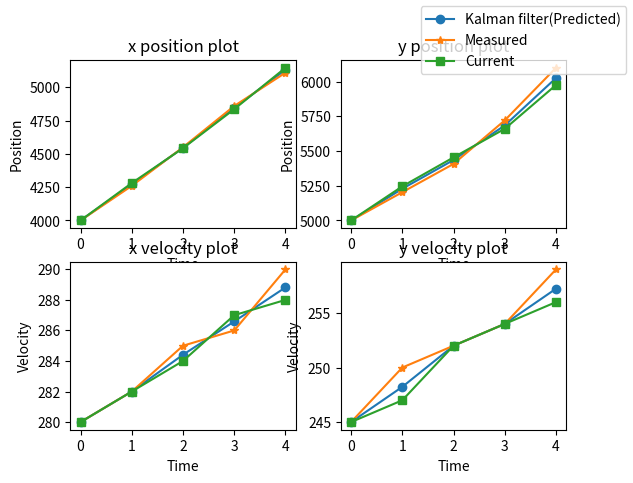
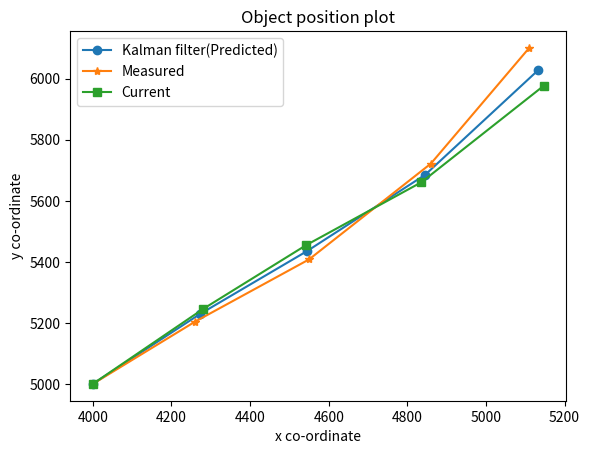

Source code (Python) for these figures, in order:
import pandas as pd
import numpy as np
import matplotlib.pyplot as plt
#This script tests the linear kalman filter algorithm for a small test data
obs=np.array([[4000,5000,280,245],[4260,5204,282,250],[4550,5408,285,252],[4860,5722,286,254],[5110,6101,290,259]])
obs=np.array(obs)
ax=[[2],[2]]
ax=np.array(ax)
Qk=0
Wk=0
Zk=0
t=1
xd=20
vd=5
yd=20
xd_obs=25
vd_obs=6
yd_obs=25

A=np.array([[1,0,t,0],[0,1,0,t],[0,0,1,0],[0,0,0,1]])
B=np.array([[0.5*(t*t),0],[0,0.5*(t*t)],[t,0],[t,0]])

i=0
xkp=np.zeros((5,4))
x_curr=np.zeros((5,4))
x_curr[i]=obs[0]
xkp[i]=obs[0]
xkp[i+1]=np.dot(A,np.transpose(obs[i]))+np.transpose(np.dot(B,ax))+Wk
P_ik=np.array([[xd*xd,0,0,0],[0,yd*yd,0,0],[0,0,vd*vd,0],[0,0,0,vd*vd]])
Pkp=np.dot(np.dot(A,P_ik),np.transpose(A))+Qk
Pkp[0][2]=Pkp[1][3]=Pkp[2][0]=Pkp[3][1]=0
H=np.array([[1,0,0,0],[0,1,0,0],[0,0,1,0],[0,0,0,1]])
R=np.array([[xd_obs*xd_obs,0,0,0],[0,yd_obs*yd_obs,0,0],[0,0,vd_obs*vd_obs,0],[0,0,0,vd_obs*vd_obs]])
K=np.dot(np.dot(Pkp,(np.transpose(H))),np.linalg.inv(np.dot(np.dot(H,Pkp),np.transpose(H))+R))
C=np.array([[1,0,0,0],[0,1,0,0],[0,0,1,0],[0,0,0,1]])
yk=np.dot(C,np.transpose(obs[i+1]))+Zk
x_curr[i+1]=np.transpose(xkp[i+1])+np.dot(K,(yk-(np.dot(H,np.transpose(xkp[i+1])))))
I=np.array([[1,0,0,0],[0,1,0,0],[0,0,1,0],[0,0,0,1]])
Pk=np.dot((I-np.dot(K,H)),Pkp)

for i in range(1,4):
    xkp[i+1]=(np.dot(A, np.transpose(obs[i])) + np.transpose(np.dot(B, ax)) + Wk)
    P_ik = np.array([[xd * xd, 0, 0, 0], [0, yd * yd, 0, 0], [0, 0, vd * vd, 0], [0, 0, 0, vd * vd]])
    Pkp = np.dot(np.dot(A, P_ik), np.transpose(A)) + Qk
    Pkp[0][2] = Pkp[1][3] = Pkp[2][0] = Pkp[3][1] = 0
    H = np.array([[1, 0, 0, 0], [0, 1, 0, 0], [0, 0, 1, 0], [0, 0, 0, 1]])
    R = np.array([[xd_obs * xd_obs, 0, 0, 0], [0, yd_obs * yd_obs, 0, 0], [0, 0, vd_obs * vd_obs, 0],
                  [0, 0, 0, vd_obs * vd_obs]])
    K = np.dot(np.dot(Pkp, (np.transpose(H))), np.linalg.inv(np.dot(np.dot(H, Pkp), np.transpose(H)) + R))
    C = np.array([[1, 0, 0, 0], [0, 1, 0, 0], [0, 0, 1, 0], [0, 0, 0, 1]])
    yk = np.dot(C, np.transpose(obs[i + 1])) + Zk
    x_curr[i+1]=(xkp[i+1]) + np.dot(K, (yk - (np.dot(H, np.transpose(xkp[i+1])))))
    I = np.array([[1, 0, 0, 0], [0, 1, 0, 0], [0, 0, 1, 0], [0, 0, 0, 1]])
    Pk = np.dot((I - np.dot(K, H)), Pkp)
T=[0,1,2,3,4]
plt.subplot(2,2,1)
plt.plot(T,np.transpose(x_curr)[0],'-o')
plt.plot(T,np.transpose(obs)[0],'-*')
plt.plot(T,np.transpose(xkp)[0],'-s')
plt.title('x position plot')
plt.xlabel('Time')
plt.ylabel('Position')
plt.subplot(2,2,2)
plt.plot(T,np.transpose(x_curr)[1],'-o')
plt.plot(T,np.transpose(obs)[1],'-*')
plt.plot(T,np.transpose(xkp)[1],'-s')
plt.title('y position plot')
plt.xlabel('Time')
plt.ylabel('Position')
plt.subplot(2,2,3)
plt.plot(T,np.transpose(x_curr)[2],'-o')
plt.plot(T,np.transpose(obs)[2],'-*')
plt.plot(T,np.transpose(xkp)[2],'-s')
plt.title('x velocity plot')
plt.xlabel('Time')
plt.ylabel('Velocity')
plt.subplot(2,2,4)
plt.plot(T,np.transpose(x_curr)[3],'-o')
plt.plot(T,np.transpose(obs)[3],'-*')
plt.plot(T,np.transpose(xkp)[3],'-s')
plt.figlegend(['Kalman filter(Predicted)','Measured','Current'])
plt.title('y velocity plot')
plt.xlabel('Time')
plt.ylabel('Velocity')
plt.figure(2)
plt.plot(np.transpose(x_curr)[0],np.transpose(x_curr)[1],'-o')
plt.plot(np.transpose(obs)[0],np.transpose(obs)[1],'-*')
plt.plot(np.transpose(xkp)[0],np.transpose(xkp)[1],'-s')
plt.title('Object position plot')
plt.xlabel('x co-ordinate')
plt.ylabel('y co-ordinate')
plt.legend(['Kalman filter(Predicted)','Measured','Current'])
plt.show()